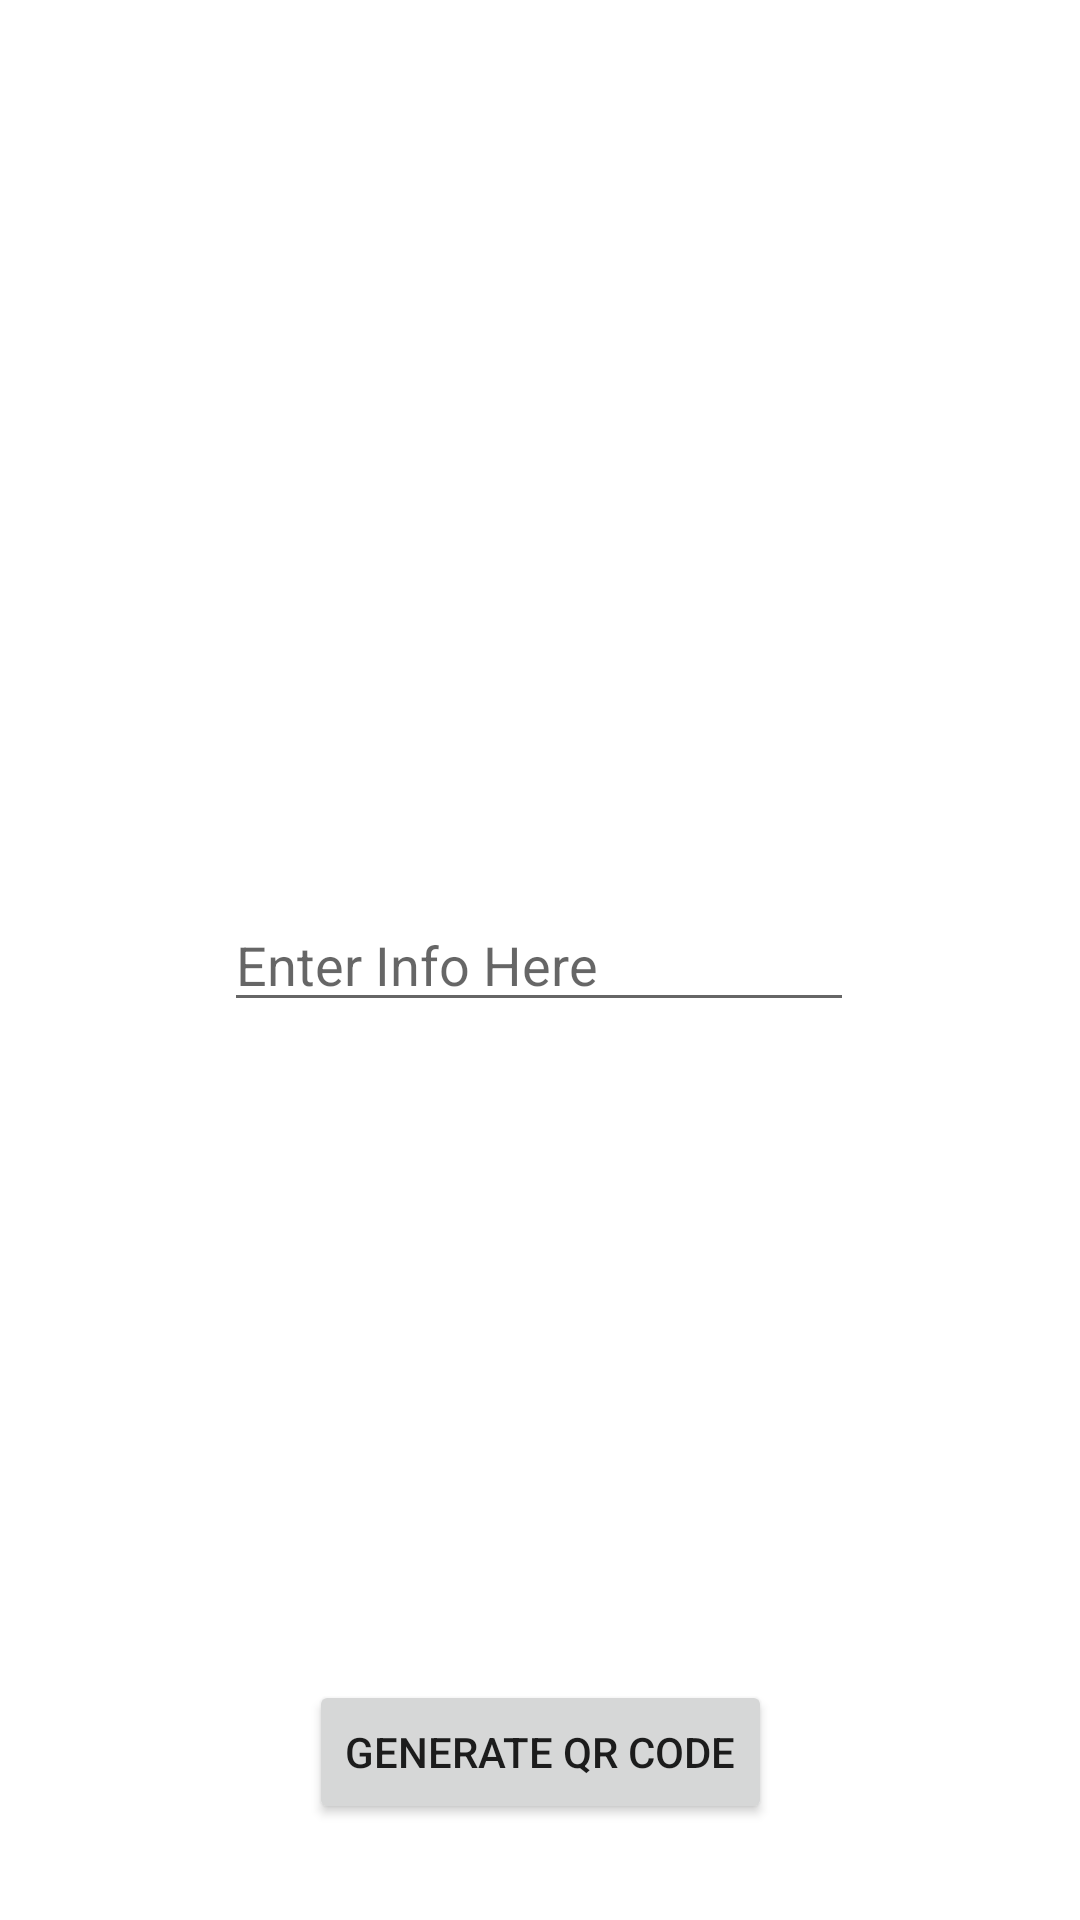

Reconstruct the res/layout file that produces this screen, plus the resources it refers to.
<!-- AndroidManifest.xml: application theme Theme.QuickConnectUIC -->
<!-- res/layout/activity_profile.xml -->
<?xml version="1.0" encoding="utf-8"?>
<androidx.constraintlayout.widget.ConstraintLayout xmlns:android="http://schemas.android.com/apk/res/android"
    xmlns:app="http://schemas.android.com/apk/res-auto"
    xmlns:tools="http://schemas.android.com/tools"
    android:layout_width="match_parent"
    android:layout_height="match_parent"
    tools:context=".ProfileActivity">

























    <EditText
        android:id="@+id/textToConvert"
        android:layout_width="wrap_content"
        android:layout_height="wrap_content"
        android:ems="10"
        android:gravity="start|top"
        android:hint="Enter Info Here"
        android:inputType="textMultiLine"
        app:layout_constraintBottom_toBottomOf="parent"
        app:layout_constraintEnd_toEndOf="parent"
        app:layout_constraintHorizontal_bias="0.497"
        app:layout_constraintStart_toStartOf="parent"
        app:layout_constraintTop_toTopOf="parent" />

    <Button
        android:id="@+id/generateQRButton"
        android:layout_width="wrap_content"
        android:layout_height="wrap_content"
        android:layout_marginBottom="32dp"
        android:text="Generate QR Code"
        app:layout_constraintBottom_toBottomOf="parent"
        app:layout_constraintEnd_toEndOf="parent"
        app:layout_constraintStart_toStartOf="parent" />























</androidx.constraintlayout.widget.ConstraintLayout>
<!-- resources referenced by this layout -->
<resources>
  <style name="Theme.QuickConnectUIC" parent="Theme.MaterialComponents.DayNight.DarkActionBar">
          
          <item name="colorPrimary">@color/purple_500</item>
          <item name="colorPrimaryVariant">@color/purple_700</item>
          <item name="colorOnPrimary">@color/white</item>
          
          <item name="colorSecondary">@color/teal_200</item>
          <item name="colorSecondaryVariant">@color/teal_700</item>
          <item name="colorOnSecondary">@color/black</item>
          
          <item name="android:statusBarColor">?attr/colorPrimaryVariant</item>
          
      </style>
  <!-- not gathered from this repository: default colours our renderer supplied (Android Studio template values) -->
  <color name="purple_500">#FF6200EE</color>
  <color name="purple_700">#FF3700B3</color>
  <color name="teal_200">#FF03DAC5</color>
  <color name="teal_700">#FF018786</color>
  <color name="black">#FF000000</color>
  <color name="white">#FFFFFFFF</color>
</resources>
